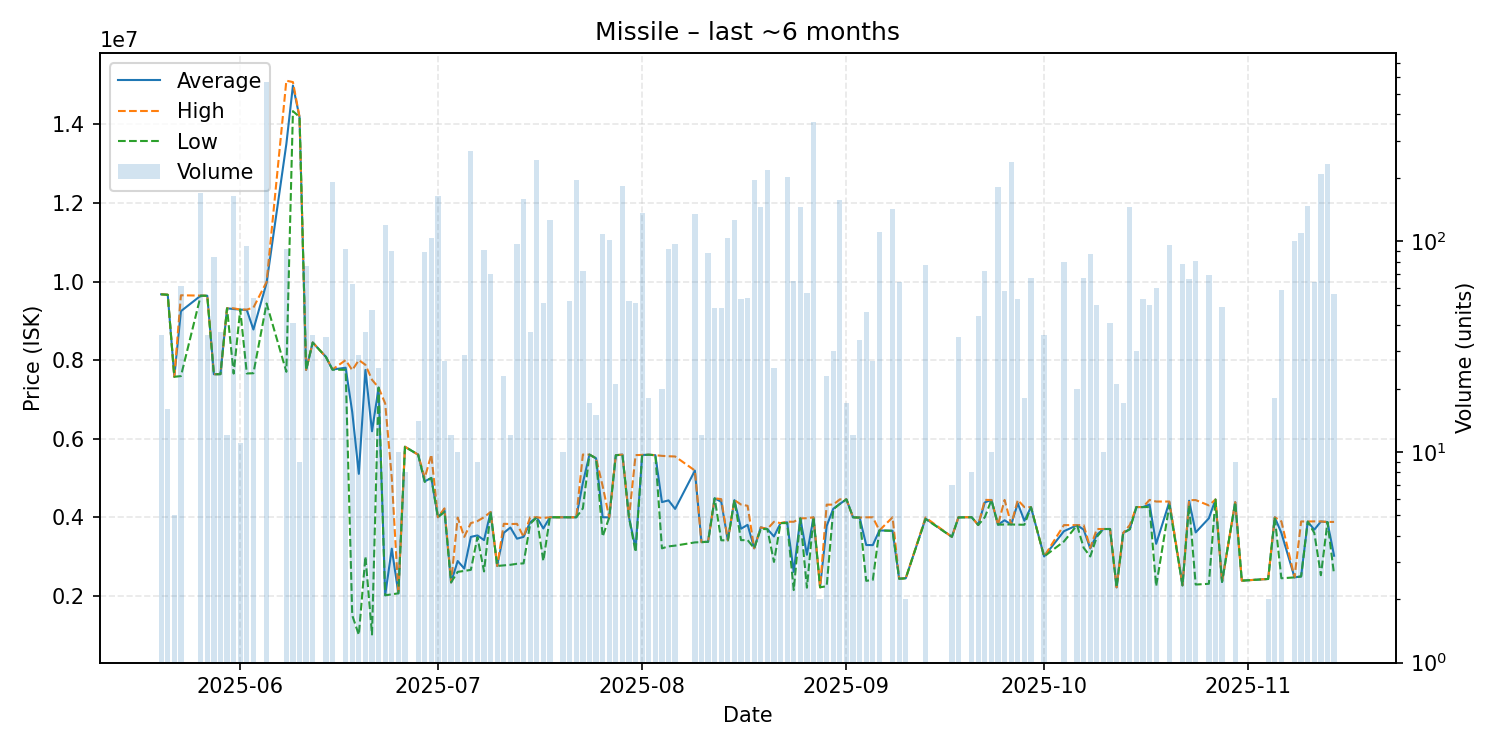

The table this chart was drawn from, first rows:
date, average, highest, lowest, order_count, volume
2025-05-20, 9675889, 9676000, 9675000, 3, 36
2025-05-21, 9664188, 9665000, 9664000, 2, 16
2025-05-22, 7576000, 7576000, 7576000, 1, 5
2025-05-23, 9246279, 9651000, 7593000, 6, 61
2025-05-26, 9640000, 9641000, 9640000, 10, 170
2025-05-27, 9639500, 9640000, 9638000, 3, 36
2025-05-28, 7640429, 7641500, 7640000, 6, 84
2025-05-29, 7643892, 7645000, 7642000, 4, 37
2025-05-30, 9319250, 9320000, 9319000, 2, 12
2025-05-31, 9300000, 9319000, 7657000, 16, 164
2025-06-01, 9286455, 9287000, 9286000, 2, 11
2025-06-02, 9274663, 9287000, 7660000, 9, 95
2025-06-03, 8779333, 9336000, 7666000, 2, 54
2025-06-05, 9967000, 9990000, 9442000, 18, 570
2025-06-08, 13503348, 15115000, 7703000, 8, 92
2025-06-09, 14992439, 15080000, 14340000, 5, 41
2025-06-10, 14190000, 14190000, 14190000, 2, 9
2025-06-11, 7750342, 7752000, 7746000, 8, 76
2025-06-12, 8448000, 8448000, 8448000, 1, 36
2025-06-14, 8083000, 8083000, 8083000, 2, 35
2025-06-15, 7760000, 7762000, 7757000, 16, 192
2025-06-17, 7806250, 8000000, 7753000, 4, 92
2025-06-18, 6675762, 7744000, 1500000, 10, 63
2025-06-19, 5103828, 8000000, 1003500, 8, 29
2025-06-20, 7749108, 7881000, 3001000, 2, 37
2025-06-21, 6188277, 7500000, 1013000, 7, 47
2025-06-22, 7299600, 7300000, 7299000, 4, 25
2025-06-23, 2013500, 6896000, 2012000, 6, 120
2025-06-24, 3198389, 5000000, 2035000, 9, 90
2025-06-25, 2062000, 2062000, 2062000, 2, 10
2025-06-26, 5793375, 5794000, 5793000, 2, 8
2025-06-28, 5593000, 5593000, 5593000, 1, 14
2025-06-29, 4911888, 5000000, 4899000, 6, 89
2025-06-30, 5000000, 5592000, 4999000, 5, 104
2025-07-01, 4000000, 4000000, 4000000, 6, 164
2025-07-02, 4177111, 4225000, 4133000, 3, 27
2025-07-03, 2340000, 2340000, 2340000, 1, 12
2025-07-04, 2884400, 3990000, 2608000, 2, 10
2025-07-05, 2693034, 3499000, 2632000, 3, 29
2025-07-06, 3499000, 3850000, 2659000, 14, 269
2025-07-07, 3535556, 3900000, 3490000, 2, 9
2025-07-08, 3417429, 4000000, 2619000, 7, 91
2025-07-09, 4132029, 4133000, 4129000, 6, 70
2025-07-10, 2758000, 2758000, 2758000, 1, 3
2025-07-11, 3601957, 3832000, 2774000, 3, 23
2025-07-12, 3737667, 3825000, 2788000, 5, 12
2025-07-13, 3453103, 3831000, 2814000, 9, 97
2025-07-14, 3499000, 3500000, 2824000, 12, 159
2025-07-15, 3869514, 3998000, 3830000, 6, 37
2025-07-16, 3998000, 3998000, 3998000, 8, 242
2025-07-17, 3713490, 3980000, 2885000, 5, 51
2025-07-18, 3998000, 3998000, 3998000, 4, 126
2025-07-20, 3998000, 3998000, 3998000, 1, 10
2025-07-21, 3997346, 3998000, 3997000, 3, 52
2025-07-22, 3998000, 3998000, 3998000, 7, 196
2025-07-23, 4877958, 5596000, 4225000, 6, 72
2025-07-24, 5594000, 5594000, 5594000, 1, 17
2025-07-25, 5500000, 5500000, 5500000, 1, 15
2025-07-26, 4000000, 4794500, 3505500, 8, 108
2025-07-27, 3994000, 3994000, 3994000, 9, 101
... 89 more rows
